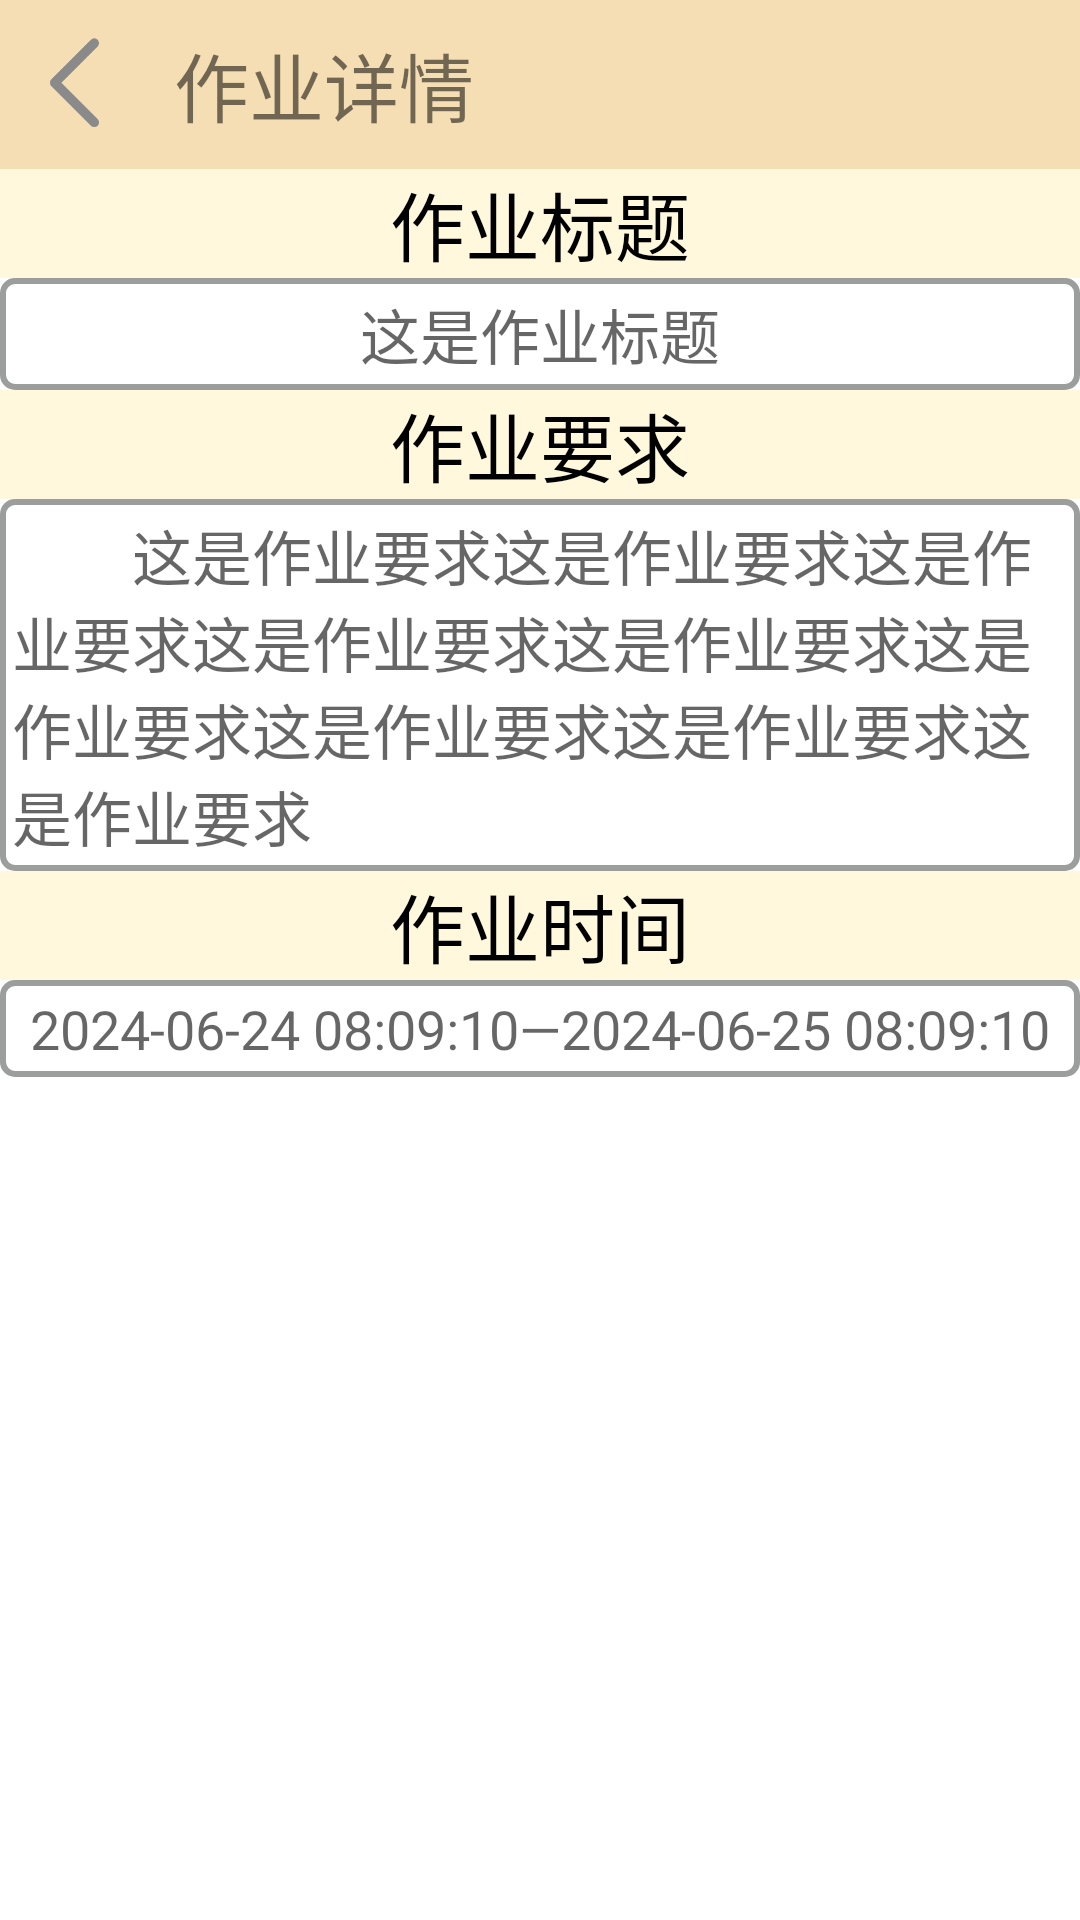

The Android layout XML behind this screen, and the referenced resources:
<!-- AndroidManifest.xml: application theme Theme.DynamicJobManagement -->
<!-- res/layout/activity_teacher_job_detail.xml -->
<?xml version="1.0" encoding="utf-8"?>
<LinearLayout xmlns:android="http://schemas.android.com/apk/res/android"
    xmlns:app="http://schemas.android.com/apk/res-auto"
    xmlns:tools="http://schemas.android.com/tools"
    android:layout_width="match_parent"
    android:layout_height="match_parent"
    tools:context=".view.CourseCenter.CourseInfo.viewPager2.TeacherJob.TeacherJobDetailActivity"
    android:orientation="vertical">

    <LinearLayout
        android:layout_width="match_parent"
        android:layout_height="wrap_content"
        android:background="@color/wheat_color"
        android:orientation="horizontal">
        <ImageView
            android:id="@+id/teacherJobDetail_back_ImageView"
            android:layout_width="40dp"
            android:layout_marginLeft="8dp"
            android:layout_height="40dp"
            android:layout_gravity="center"
            android:src="@drawable/back" />
        <TextView
            android:layout_width="0dp"
            android:layout_height="wrap_content"
            android:layout_weight="1"
            android:text="作业详情"
            android:gravity="start|center"
            android:layout_margin="10dp"
            android:textSize="25sp"/>
    </LinearLayout>
    <TextView
        android:layout_width="match_parent"
        android:layout_height="wrap_content"
        android:text="作业标题"
        android:textSize="25sp"
        android:textColor="@color/black"
        android:gravity="center"
        android:paddingHorizontal="20dp"
        android:background="@color/faint_yellow"/>
    <TextView
        android:id="@+id/teacherJobDetail_jobTitle_TextView"
        android:layout_width="match_parent"
        android:layout_height="wrap_content"
        android:hint="这是作业标题"
        android:gravity="center"
        android:textSize="20sp"
        android:background="@drawable/textview_border_white"/>
    <TextView
        android:layout_width="match_parent"
        android:layout_height="wrap_content"
        android:text="作业要求"
        android:textSize="25sp"
        android:textColor="@color/black"
        android:gravity="center"
        android:paddingHorizontal="20dp"
        android:background="@color/faint_yellow"/>
    <TextView
        android:id="@+id/teacherJobDetail_jobRequirement_TextView"
        android:layout_width="match_parent"
        android:layout_height="wrap_content"
        android:hint="        这是作业要求这是作业要求这是作业要求这是作业要求这是作业要求这是作业要求这是作业要求这是作业要求这是作业要求"
        android:textSize="20sp"
        android:background="@drawable/textview_border_white"
        android:gravity="start"/>
    <TextView
        android:layout_width="match_parent"
        android:layout_height="wrap_content"
        android:text="作业时间"
        android:textSize="25sp"
        android:textColor="@color/black"
        android:gravity="center"
        android:paddingHorizontal="20dp"
        android:background="@color/faint_yellow"/>
    <TextView
        android:id="@+id/teacherJobDetail_jobTime_TextView"
        android:layout_width="match_parent"
        android:layout_height="wrap_content"
        android:hint="2024-06-24 08:09:10—2024-06-25 08:09:10"
        android:textSize="18sp"
        android:background="@drawable/textview_border_white"
        android:gravity="center"/>


</LinearLayout>
<!-- resources referenced by this layout -->
<resources>
  <color name="black">#FF000000</color>
  <color name="faint_yellow">#FFF8DC</color>
  <color name="wheat_color">#F5DEB3</color>
  <!-- drawable back: png bitmap (drawable, 2266 bytes) -->
  <!-- drawable textview_border_white (drawable) -->
  <shape xmlns:android="http://schemas.android.com/apk/res/android">
      <solid android:color="@color/white"/> 
      <stroke
          android:width="2dp"
          android:color="@color/grey2"/> 
      <padding
          android:left="4dp"
          android:top="4dp"
          android:right="4dp"
          android:bottom="4dp"/> 
      <corners android:radius="4dp"/> 
  </shape>
  <style name="Theme.DynamicJobManagement" parent="Theme.MaterialComponents.DayNight.NoActionBar">
          
          <item name="colorPrimary">@color/wheat_color</item>
          <item name="colorPrimaryVariant">@color/wheat_color</item>
          <item name="colorOnPrimary">@color/black</item>
          
          <item name="colorSecondary">@color/cream_coloured</item>
          <item name="colorSecondaryVariant">@color/dark_yellow</item>
          <item name="colorOnSecondary">@color/black</item>
          
          <item name="android:statusBarColor">?attr/colorPrimaryVariant</item>
          
      </style>
  <color name="white">#FFFFFFFF</color>
  <color name="grey2">#FF9C9E9E</color>
  <color name="cream_coloured">#FFE4B5</color>
  <color name="dark_yellow">#CFB993</color>
</resources>
